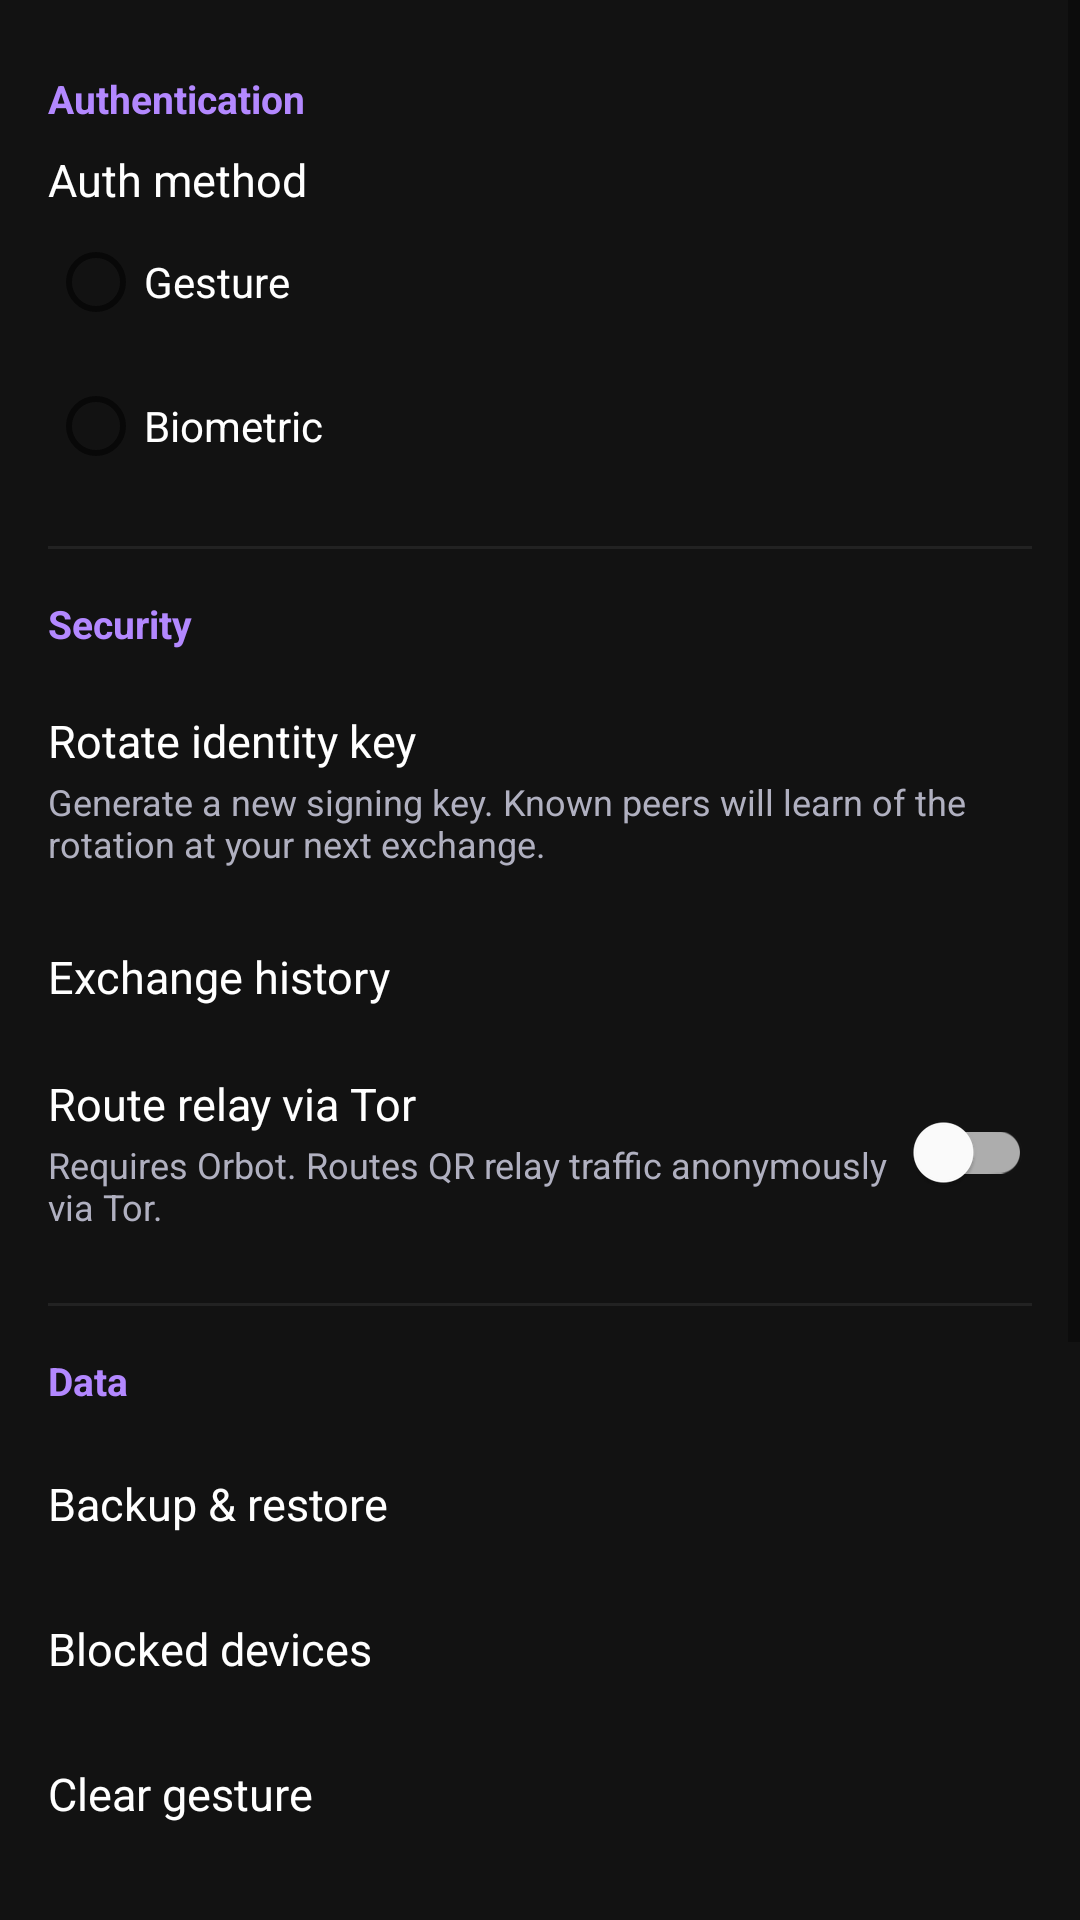

Here is an Android app screen rendered from its layout file. Give the layout XML and the strings, colors and styles it references.
<!-- AndroidManifest.xml: application theme Theme.Aura -->
<!-- res/layout/fragment_settings.xml -->
<?xml version="1.0" encoding="utf-8"?>
<ScrollView xmlns:android="http://schemas.android.com/apk/res/android"
    xmlns:app="http://schemas.android.com/apk/res-auto"
    android:layout_width="match_parent"
    android:layout_height="match_parent"
    android:background="@color/surface">

    <LinearLayout
        android:layout_width="match_parent"
        android:layout_height="wrap_content"
        android:orientation="vertical"
        android:padding="16dp">

        
        <TextView
            android:layout_width="match_parent"
            android:layout_height="wrap_content"
            android:layout_marginTop="8dp"
            android:layout_marginBottom="8dp"
            android:text="@string/settings_section_auth"
            android:textColor="@color/aura_purple_light"
            android:textSize="13sp"
            android:textStyle="bold" />

        <TextView
            android:layout_width="match_parent"
            android:layout_height="wrap_content"
            android:text="@string/settings_auth_method"
            android:textColor="@color/on_surface"
            android:textSize="15sp" />

        <RadioGroup
            android:id="@+id/rg_auth_method"
            android:layout_width="match_parent"
            android:layout_height="wrap_content"
            android:orientation="vertical">
            <RadioButton
                android:id="@+id/rb_auth_gesture"
                android:layout_width="match_parent"
                android:layout_height="wrap_content"
                android:text="@string/settings_auth_gesture"
                android:textColor="@color/on_surface" />
            <RadioButton
                android:id="@+id/rb_auth_biometric"
                android:layout_width="match_parent"
                android:layout_height="wrap_content"
                android:text="@string/settings_auth_biometric"
                android:textColor="@color/on_surface" />
        </RadioGroup>

        <TextView
            android:id="@+id/tv_biometric_subtitle"
            android:layout_width="match_parent"
            android:layout_height="wrap_content"
            android:text="@string/settings_biometric_unavailable"
            android:textColor="@color/on_surface_secondary"
            android:textSize="12sp"
            android:visibility="gone" />

        <View android:layout_width="match_parent" android:layout_height="1dp"
            android:layout_marginVertical="16dp" android:background="#222" />

        
        <TextView
            android:layout_width="match_parent"
            android:layout_height="wrap_content"
            android:layout_marginBottom="8dp"
            android:text="@string/settings_section_security"
            android:textColor="@color/aura_purple_light"
            android:textSize="13sp"
            android:textStyle="bold" />

        <LinearLayout
            android:id="@+id/row_rotate_key"
            android:layout_width="match_parent"
            android:layout_height="wrap_content"
            android:background="?attr/selectableItemBackground"
            android:orientation="vertical"
            android:paddingVertical="12dp">
            <TextView
                android:layout_width="match_parent"
                android:layout_height="wrap_content"
                android:text="@string/settings_rotate_key"
                android:textColor="@color/on_surface"
                android:textSize="15sp" />
            <TextView
                android:layout_width="match_parent"
                android:layout_height="wrap_content"
                android:layout_marginTop="2dp"
                android:text="@string/settings_rotate_key_subtitle"
                android:textColor="@color/on_surface_secondary"
                android:textSize="12sp" />
        </LinearLayout>

        <TextView
            android:id="@+id/row_exchange_history"
            android:layout_width="match_parent"
            android:layout_height="wrap_content"
            android:background="?attr/selectableItemBackground"
            android:paddingVertical="14dp"
            android:text="@string/settings_exchange_history"
            android:textColor="@color/on_surface"
            android:textSize="15sp" />

        
        
        <LinearLayout
            android:layout_width="match_parent"
            android:layout_height="wrap_content"
            android:orientation="horizontal"
            android:gravity="center_vertical"
            android:paddingVertical="8dp">
            <LinearLayout
                android:layout_width="0dp"
                android:layout_height="wrap_content"
                android:layout_weight="1"
                android:orientation="vertical">
                <TextView
                    android:layout_width="wrap_content"
                    android:layout_height="wrap_content"
                    android:text="@string/settings_tor_proxy"
                    android:textColor="@color/on_surface"
                    android:textSize="15sp" />
                <TextView
                    android:id="@+id/tv_tor_proxy_subtitle"
                    android:layout_width="wrap_content"
                    android:layout_height="wrap_content"
                    android:layout_marginTop="2dp"
                    android:text="@string/settings_tor_proxy_subtitle"
                    android:textColor="@color/on_surface_secondary"
                    android:textSize="12sp" />
            </LinearLayout>
            <com.google.android.material.switchmaterial.SwitchMaterial
                android:id="@+id/switch_tor_proxy"
                android:layout_width="wrap_content"
                android:layout_height="wrap_content"
                android:contentDescription="@string/settings_tor_proxy" />
        </LinearLayout>

<View android:layout_width="match_parent" android:layout_height="1dp"
            android:layout_marginVertical="16dp" android:background="#222" />

        
        <TextView
            android:layout_width="match_parent"
            android:layout_height="wrap_content"
            android:layout_marginBottom="8dp"
            android:text="@string/settings_section_data"
            android:textColor="@color/aura_purple_light"
            android:textSize="13sp"
            android:textStyle="bold" />


        <TextView
            android:id="@+id/row_backup_restore"
            android:layout_width="match_parent"
            android:layout_height="wrap_content"
            android:background="?attr/selectableItemBackground"
            android:paddingVertical="14dp"
            android:text="@string/settings_backup_restore"
            android:textColor="@color/on_surface"
            android:textSize="15sp" />

        <TextView
            android:id="@+id/row_blocked_devices"
            android:layout_width="match_parent"
            android:layout_height="wrap_content"
            android:background="?attr/selectableItemBackground"
            android:paddingVertical="14dp"
            android:text="@string/settings_blocked_devices"
            android:textColor="@color/on_surface"
            android:textSize="15sp" />

        <TextView
            android:id="@+id/row_clear_gesture"
            android:layout_width="match_parent"
            android:layout_height="wrap_content"
            android:background="?attr/selectableItemBackground"
            android:paddingVertical="14dp"
            android:text="@string/settings_clear_gesture"
            android:textColor="@color/on_surface"
            android:textSize="15sp" />

        <TextView
            android:id="@+id/row_clear_contacts"
            android:layout_width="match_parent"
            android:layout_height="wrap_content"
            android:background="?attr/selectableItemBackground"
            android:paddingVertical="14dp"
            android:text="@string/settings_clear_contacts"
            android:textColor="@color/error"
            android:textSize="15sp" />

        <View android:layout_width="match_parent" android:layout_height="1dp"
            android:layout_marginVertical="16dp" android:background="#222" />

        
        <TextView
            android:layout_width="match_parent"
            android:layout_height="wrap_content"
            android:layout_marginBottom="8dp"
            android:text="@string/settings_section_wear"
            android:textColor="@color/aura_purple_light"
            android:textSize="13sp"
            android:textStyle="bold" />

        <TextView
            android:id="@+id/row_wear_companion"
            android:layout_width="match_parent"
            android:layout_height="wrap_content"
            android:background="?attr/selectableItemBackground"
            android:paddingVertical="14dp"
            android:text="@string/settings_wear_row_title"
            android:textColor="@color/on_surface"
            android:textSize="15sp" />

        
        <TextView
            android:layout_width="match_parent"
            android:layout_height="wrap_content"
            android:layout_marginBottom="8dp"
            android:text="@string/settings_section_about"
            android:textColor="@color/aura_purple_light"
            android:textSize="13sp"
            android:textStyle="bold" />

        <LinearLayout
            android:layout_width="match_parent"
            android:layout_height="wrap_content"
            android:orientation="horizontal"
            android:paddingVertical="14dp">
            <TextView
                android:layout_width="0dp"
                android:layout_height="wrap_content"
                android:layout_weight="1"
                android:text="@string/settings_version"
                android:textColor="@color/on_surface"
                android:textSize="15sp" />
            <TextView
                android:id="@+id/tv_version"
                android:layout_width="wrap_content"
                android:layout_height="wrap_content"
                android:textColor="@color/on_surface_secondary"
                android:textSize="15sp" />
        </LinearLayout>

        <TextView
            android:id="@+id/row_privacy"
            android:layout_width="match_parent"
            android:layout_height="wrap_content"
            android:background="?attr/selectableItemBackground"
            android:paddingVertical="14dp"
            android:text="@string/settings_privacy"
            android:textColor="@color/on_surface"
            android:textSize="15sp" />

    </LinearLayout>
</ScrollView>
<!-- resources referenced by this layout -->
<resources>
  <color name="aura_purple_light">#B388FF</color>
  <color name="error">#CF6679</color>
  <color name="on_surface">#FFFFFF</color>
  <color name="on_surface_secondary">#B0B0C0</color>
  <color name="surface">#121212</color>
  <string name="settings_auth_biometric">Biometric</string>
  <string name="settings_auth_gesture">Gesture</string>
  <string name="settings_auth_method">Auth method</string>
  <string name="settings_backup_restore">Backup &amp; restore</string>
  <string name="settings_biometric_unavailable">Not available on this device</string>
  <string name="settings_blocked_devices">Blocked devices</string>
  <string name="settings_clear_contacts">Clear all contacts</string>
  <string name="settings_clear_gesture">Clear gesture</string>
  <string name="settings_exchange_history">Exchange history</string>
  <string name="settings_privacy">Privacy policy</string>
  <string name="settings_rotate_key">Rotate identity key</string>
  <string name="settings_rotate_key_subtitle">Generate a new signing key. Known peers will learn of the rotation at your next exchange.</string>
  <string name="settings_section_about">About</string>
  <string name="settings_section_auth">Authentication</string>
  <string name="settings_section_data">Data</string>
  <string name="settings_section_security">Security</string>
  <string name="settings_section_wear">Wear OS</string>
  <string name="settings_tor_proxy">Route relay via Tor</string>
  <string name="settings_tor_proxy_subtitle">Requires Orbot. Routes QR relay traffic anonymously via Tor.</string>
  <string name="settings_version">Version</string>
  <string name="settings_wear_row_title">Wear OS</string>
  <style name="Theme.Aura" parent="Theme.MaterialComponents.DayNight.DarkActionBar">
          <item name="colorPrimary">@color/aura_purple</item>
          <item name="colorPrimaryVariant">@color/aura_purple_dark</item>
          <item name="colorOnPrimary">@color/white</item>
          <item name="colorSecondary">@color/aura_cyan</item>
          <item name="colorOnSecondary">@color/black</item>
          <item name="android:statusBarColor">@color/aura_purple_dark</item>
          <item name="android:navigationBarColor">@color/surface</item>
      </style>
  <color name="aura_purple">#7C4DFF</color>
  <color name="aura_purple_dark">#512DA8</color>
  <color name="white">#FFFFFF</color>
  <color name="aura_cyan">#00E5FF</color>
  <color name="black">#000000</color>
</resources>
